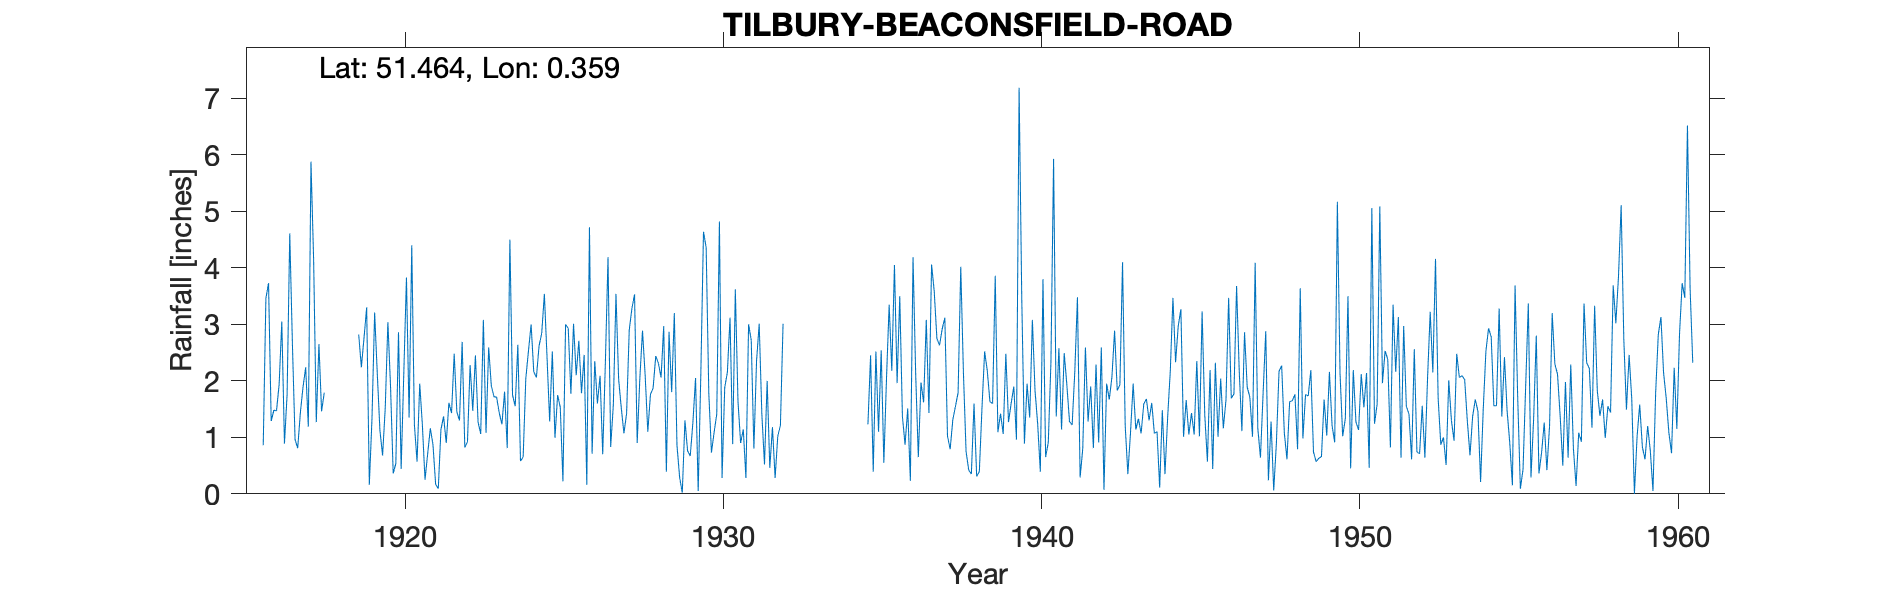

The file beside this chart, header and first rows:
TILBURY-BEACONSFIELD-ROAD, , , , , , , , , , , , , , , , , , , , , , , 
Grid ref, TQ640765, Long, 0.3595, Lat, 51.46, Elevation, 6, ft, , , , , , , , , , , , , , , 
Station no, 1246, , , , , , , , , , , , , , , , , , , , , , 
, 1910, 1911, 1912, 1913, 1914, 1915, 1916, 1917, 1918, 1919, 1920, 1921, 1922, 1923, 1924, 1925, 1926, 1927, 1928, 1929, 1930, 1931, 1932
January, , , , , , , 0.86, 0.96, , 2.82, 1.9, 1.22, 2.48, 1.08, 2.64, 1.28, 1.78, 1.57, 2.1, 0.86, 1.78, 0.9, 1.18
February, , , , , , , 3.46, 0.81, , 2.24, 0.36, 0.25, 1.45, 2.59, 0.58, 2.52, 2.46, 3.54, 1.1, 0.29, 0.73, 1.14, 0.28
March, , , , , , , 3.73, 1.44, , 2.76, 0.54, 0.71, 1.3, 1.91, 0.65, 0.99, 0.16, 2.03, 1.76, 0.02, 1.09, 0.28, 1.02
April, , , , , , , 1.29, 1.89, , 3.3, 2.86, 1.16, 2.69, 1.72, 2.04, 1.75, 4.72, 1.52, 1.87, 1.3, 1.41, 3, 1.21
May, , , , , , , 1.48, 2.24, , 0.16, 0.44, 0.87, 0.82, 1.71, 2.53, 1.53, 0.71, 1.07, 2.44, 0.76, 4.82, 2.72, 3.01
June, , , , , , , 1.47, 1.19, , 1.33, 2.14, 0.17, 0.92, 1.43, 3, 0.22, 2.35, 1.42, 2.31, 0.67, 0.28, 0.8, 
July, , , , , , , 1.94, 5.88, , 3.21, 3.83, 0.09, 2.28, 1.23, 2.16, 3, 1.6, 2.9, 2.06, 1.26, 1.88, 2.35, 
August, , , , , , , 3.05, 4.14, , 2.13, 1.35, 1.14, 1.47, 1.81, 2.06, 2.93, 2.09, 3.28, 2.97, 2.05, 2.15, 3.01, 
September, , , , , , , 0.89, 1.27, , 1.12, 4.4, 1.37, 2.45, 0.81, 2.62, 1.77, 0.7, 3.53, 0.39, 0.05, 3.12, 1.41, 
October, , , , , , , 1.76, 2.65, , 0.68, 1.22, 0.9, 1.27, 4.5, 2.84, 3.01, 2.32, 0.9, 2.87, 2.14, 0.88, 0.52, 
November, , , , , , , 4.61, 1.46, , 1.52, 0.57, 1.61, 1.06, 1.75, 3.54, 2.1, 4.19, 2.05, 1.8, 4.64, 3.62, 2, 
December, , , , , , , 2.65, 1.79, , 3.04, 1.95, 1.43, 3.08, 1.55, 2.42, 2.71, 0.83, 2.89, 3.2, 4.36, 1.64, 0.46, 
Total, , , , , , , 27.19, 25.72, , 24.31, 21.56, 10.92, 21.27, 22.09, 27.08, 23.81, 23.91, 26.7, 24.87, 18.4, 23.4, 18.59, 
1918 estimated, , , , , , , , , , , , , , , , , , , , , , , 
1932 Jun-Dec estimated, , , , , , , , , , , , , , , , , , , , , , , 
1933 estimated, , , , , , , , , , , , , , , , , , , , , , , 
1934 estimated, , , , , , , , , , , , , , , , , , , , , , , 
1939 Dec IDR, , , , , , , , , , , , , , , , , , , , , , , 
1959 Feb - dash=zero, , , , , , , , , , , , , , , , , , , , , , , 
